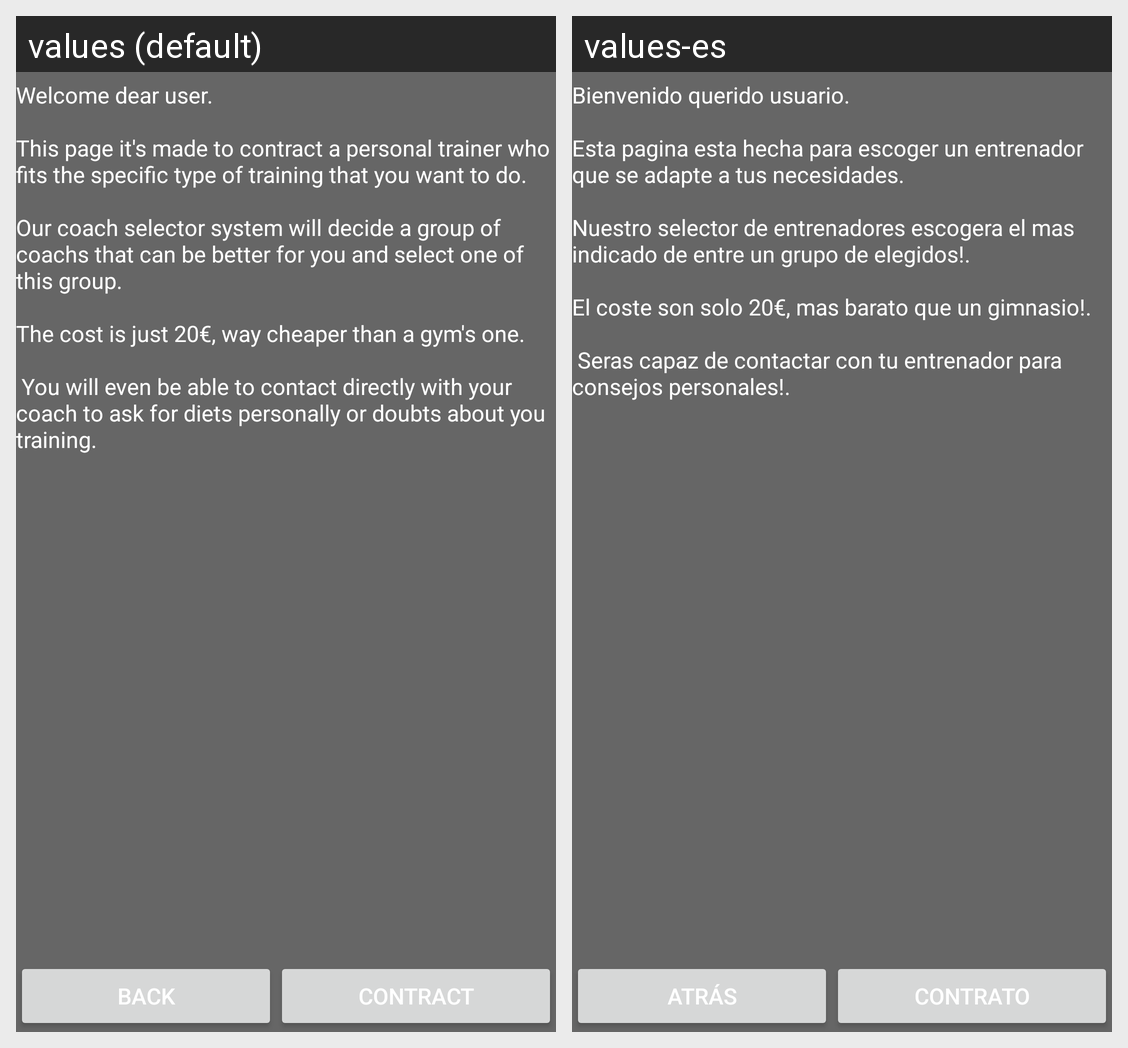

Here is an Android app screen in its default locale and in the app's own translations. Write out the translated-string differences for the strings that appear on this screen.
Android screen res/layout/contract_coach.xml rendered under 2 locales, left to right: values (default), values-es. Device: Nexus 5 (rendered at 1080×1920; each locale shown at half size, 540×960, under a caption strip naming it); theme AppTheme.NoActionBar.
Strings drawn on this screen, with the default value and each locale's value (text and hints the layout hard-codes, and strings that could not be matched under every locale, appear in the picture but are not listed):

contractCoachTerms
  values: Welcome dear user.
      
      This page it's made to contract a personal trainer who fits the specific type of training that you want to do.
      
      Our coach selector system will decide a group of coachs that can be better for you and select one of this group.
      
      The cost is just 20€, way cheaper than a gym's one.
      
       You will even be able to contact directly with your coach to ask for diets personally or doubts …[clipped]
  values-es: Bienvenido querido usuario.
      
      Esta pagina esta hecha para escoger un entrenador que se adapte a tus necesidades.
      
      Nuestro selector de entrenadores escogera el mas indicado de entre un grupo de elegidos!.
      
      El coste son solo 20€, mas barato que un gimnasio!.
      
       Seras capaz de contactar con tu entrenador para consejos personales!.

back
  values: back
  values-es: Atrás

contract
  values: Contract
  values-es: Contrato
